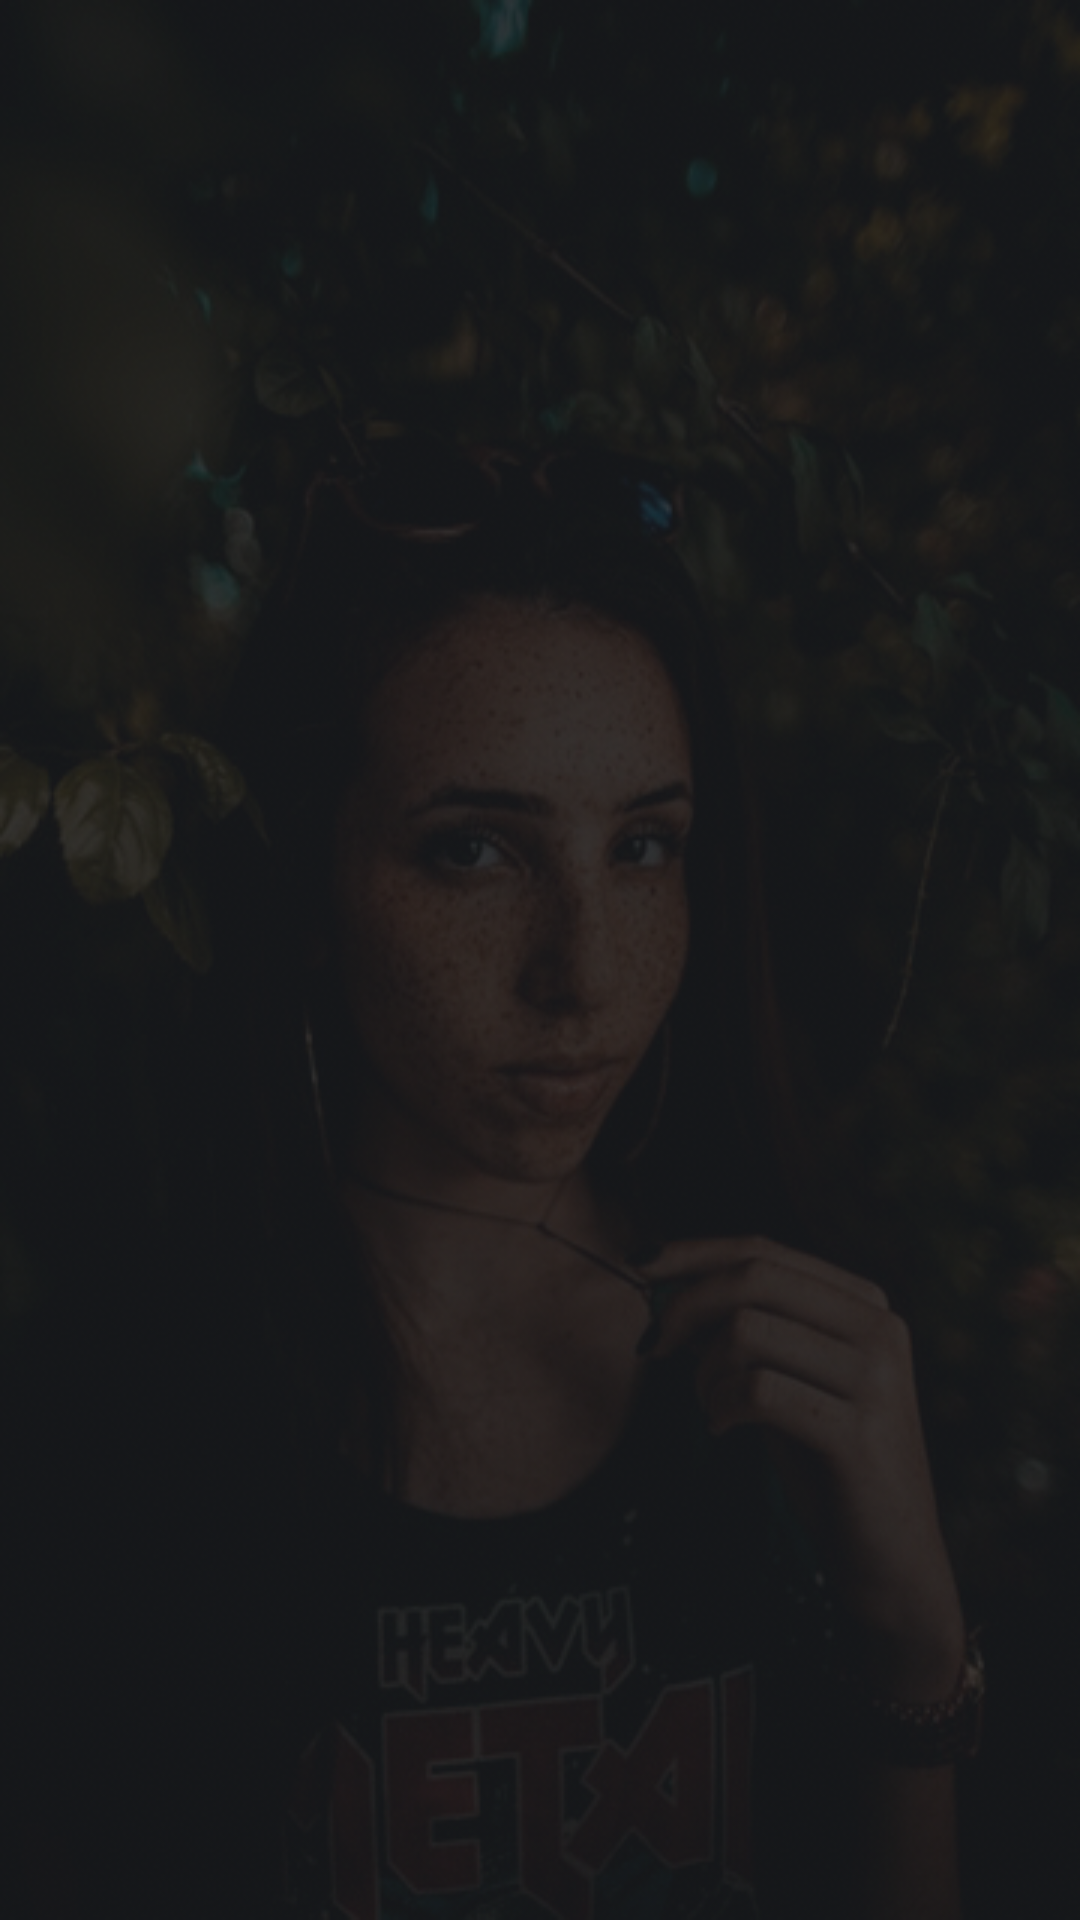

Here is an Android app screen rendered from its layout file. Give the layout XML and the strings, colors and styles it references.
<!-- AndroidManifest.xml: activity theme AppTheme.NoActionBar -->
<!-- res/layout/activity_auth.xml -->
<?xml version="1.0" encoding="utf-8"?>
<FrameLayout xmlns:android="http://schemas.android.com/apk/res/android"
    android:id="@+id/fragmentContainer"
    xmlns:tools="http://schemas.android.com/tools"
    android:layout_width="match_parent"
    android:layout_height="match_parent"
    android:background="@drawable/background_login"
    tools:context="mcomm.com.musicapp.activities.AuthActivity"/>
<!-- resources referenced by this layout -->
<resources>
  <!-- drawable background_login: png bitmap (drawable, 257029 bytes) -->
  <style name="AppTheme.NoActionBar" parent="AppTheme">
          <item name="windowActionBar">false</item>
          <item name="windowNoTitle">true</item>
      </style>
  <style name="AppTheme" parent="Theme.AppCompat.Light.DarkActionBar">
          
          <item name="colorPrimary">@color/colorPrimary</item>
          <item name="colorPrimaryDark">@color/colorPrimaryDark</item>
          <item name="colorAccent">@color/colorAccent</item>
      </style>
  <color name="colorPrimary">#191B1E</color>
  <color name="colorPrimaryDark">#24262B</color>
  <color name="colorAccent">#FD4A6C</color>
</resources>
